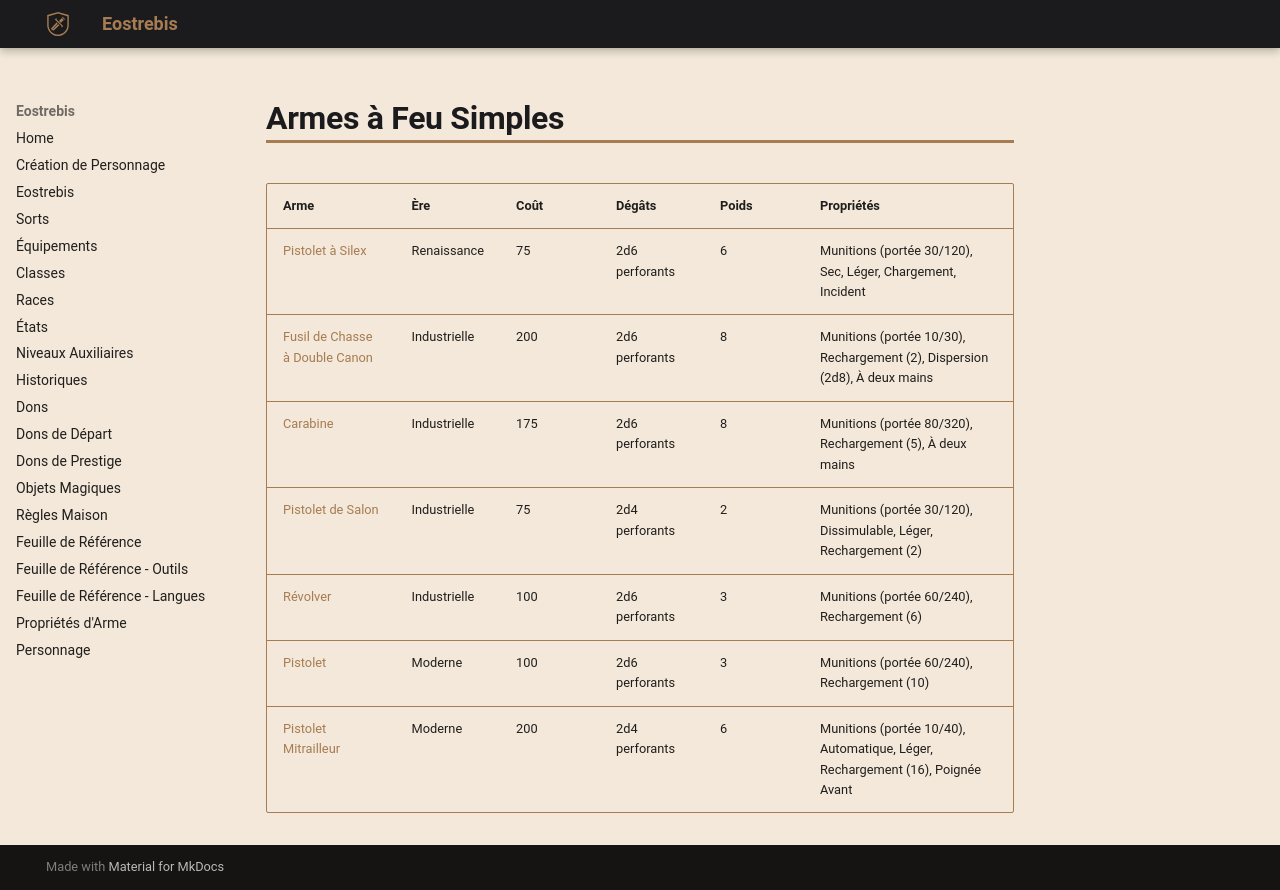

repository: Eostrebis/5e.VF · page: objets/compils/Armes à Feu Simples/index.html · generator: mkdocs

---
writing_status: finished
---
| Arme | Ère | Coût | Dégâts | Poids | Propriétés |
| ---------------------------------- | ------------ | ---- | ------------ | ----- | ------------------------------------------------------------------------------ |
| [[Pistolet à Silex]] | Renaissance | 75 | 2d6 perforants | 6 | Munitions (portée 30/120), Sec, Léger, Chargement, Incident |
| [[Fusil de Chasse à Double Canon]] | Industrielle | 200 | 2d6 perforants | 8 | Munitions (portée 10/30), Rechargement (2), Dispersion (2d8), À deux mains |
| [[Carabine]] | Industrielle | 175 | 2d6 perforants | 8 | Munitions (portée 80/320), Rechargement (5), À deux mains |
| [[Pistolet de Salon]] | Industrielle | 75 | 2d4 perforants | 2 | Munitions (portée 30/120), Dissimulable, Léger, Rechargement (2) |
| [[Révolver]] | Industrielle | 100 | 2d6 perforants | 3 | Munitions (portée 60/240), Rechargement (6) |
| [[Pistolet]] | Moderne | 100 | 2d6 perforants | 3 | Munitions (portée 60/240), Rechargement (10) |
| [[Pistolet Mitrailleur]] | Moderne | 200 | 2d4 perforants | 6 | Munitions (portée 10/40), Automatique, Léger, Rechargement (16), Poignée Avant |
